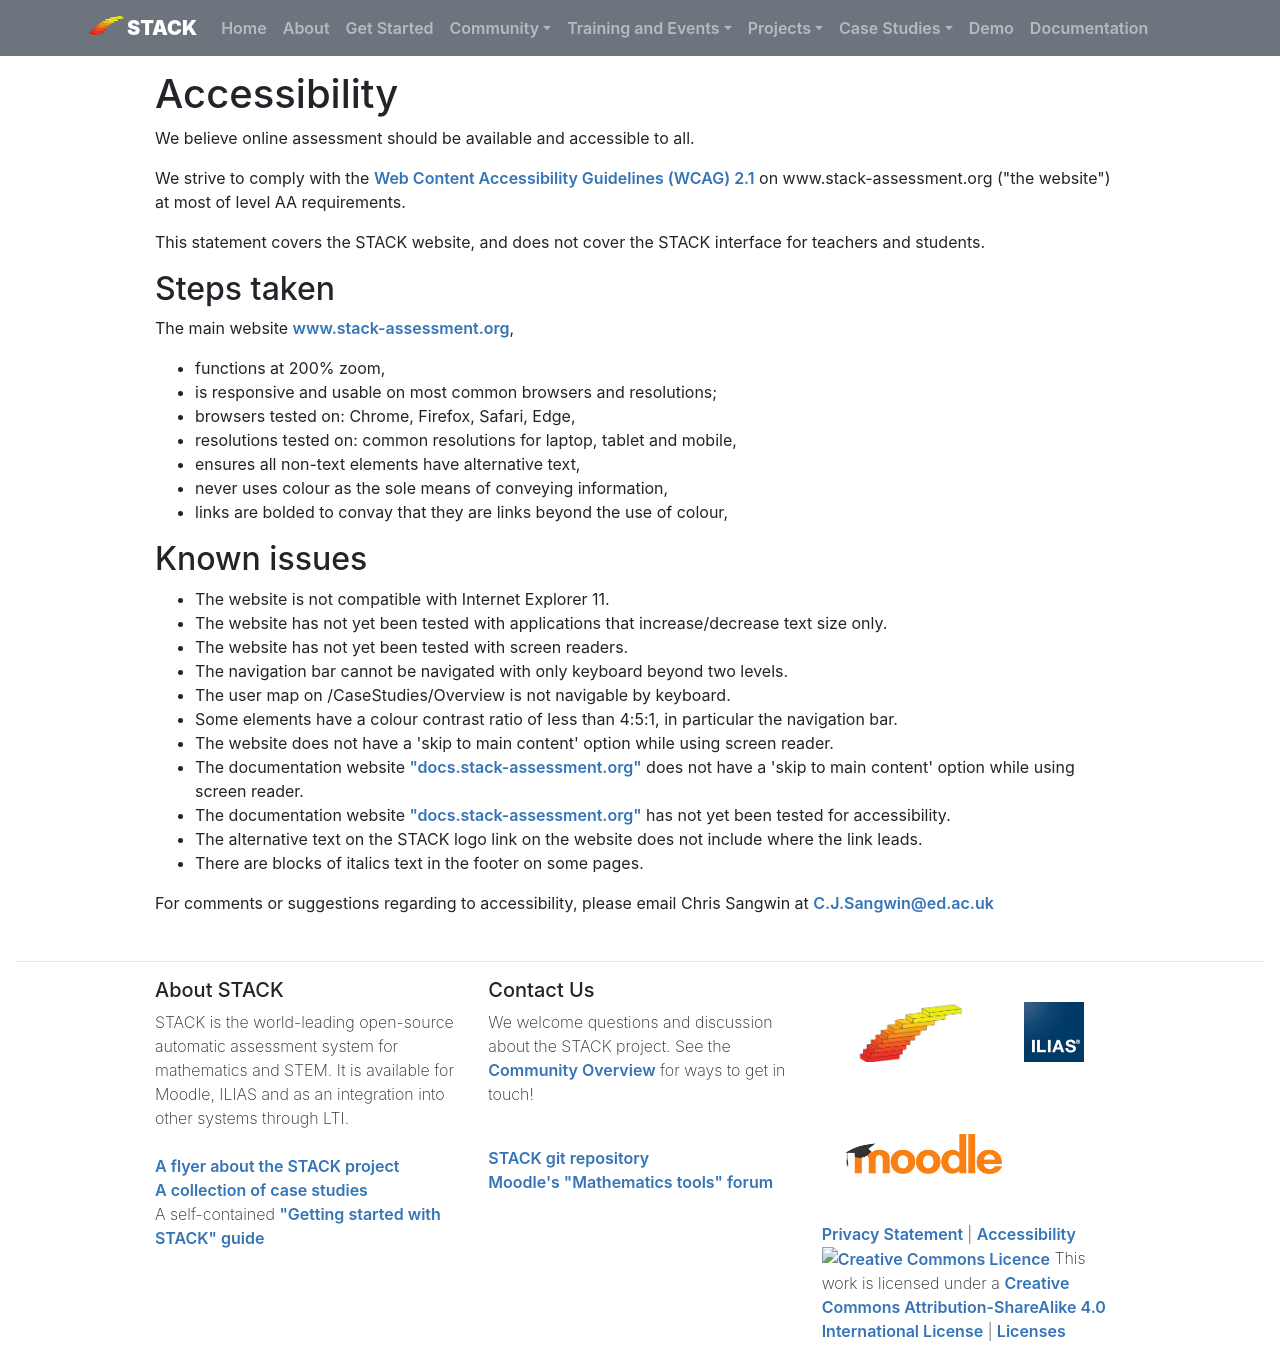

repository: maths/stack-web · page: Legal/Accessibility/index.html · generator: mkdocs

# Accessibility

We believe online assessment should be available and accessible to all.

We strive to comply with the <a href="https://www.w3.org/TR/WCAG21/">Web Content Accessibility Guidelines (WCAG) 2.1</a> on www.stack-assessment.org ("the website") at most of level AA requirements.

This statement covers the STACK website, and does not cover the STACK interface for teachers and students.

## Steps taken

The main website [www.stack-assessment.org](https://stack-assessment.org),

* functions at 200% zoom,
* is responsive and usable on most common browsers and resolutions;
  * browsers tested on: Chrome, Firefox, Safari, Edge,
  * resolutions tested on: common resolutions for laptop, tablet and mobile,
* ensures all non-text elements have alternative text,
* never uses colour as the sole means of conveying information,
* links are bolded to convay that they are links beyond the use of colour,


## Known issues

* The website is not compatible with Internet Explorer 11.
* The website has not yet been tested with applications that increase/decrease text size only.
* The website has not yet been tested with screen readers.
* The navigation bar cannot be navigated with only keyboard beyond two levels.
* The user map on /CaseStudies/Overview is not navigable by keyboard.
* Some elements have a colour contrast ratio of less than 4:5:1, in particular the navigation bar.
* The website does not have a 'skip to main content' option while using screen reader. 
* The documentation website ["docs.stack-assessment.org"](https://docs.stack-assessment.org) does not have a 'skip to main content' option while using screen reader.
* The documentation website ["docs.stack-assessment.org"](https://docs.stack-assessment.org) has not yet been tested for accessibility.
* The alternative text on the STACK logo link on the website does not include where the link leads.
* There are blocks of italics text in the footer on some pages.

For comments or suggestions regarding to accessibility, please email Chris Sangwin at <a href="mailto:C.J.Sangwin@ed.ac.uk">C.J.Sangwin@ed.ac.uk</a>
